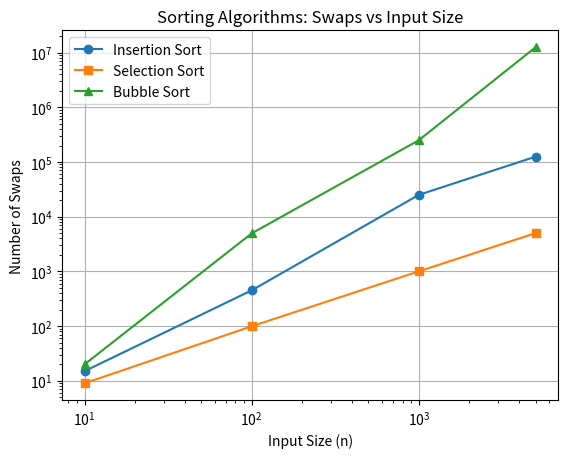

The script that saved this image:
import matplotlib.pyplot as plt

input_sizes = [10, 100, 1000, 5000]
insertion_swaps = [15, 450, 25000, 125000]   
selection_swaps = [9, 99, 999, 4999]      
bubble_swaps = [20, 4950, 249500, 12497500]  

plt.plot(input_sizes, insertion_swaps, marker='o', label='Insertion Sort')
plt.plot(input_sizes, selection_swaps, marker='s', label='Selection Sort')
plt.plot(input_sizes, bubble_swaps, marker='^', label='Bubble Sort')

plt.xlabel('Input Size (n)')
plt.ylabel('Number of Swaps')
plt.title('Sorting Algorithms: Swaps vs Input Size')
plt.legend()
plt.grid(True)
plt.xscale('log')  
plt.yscale('log')  
plt.show()
